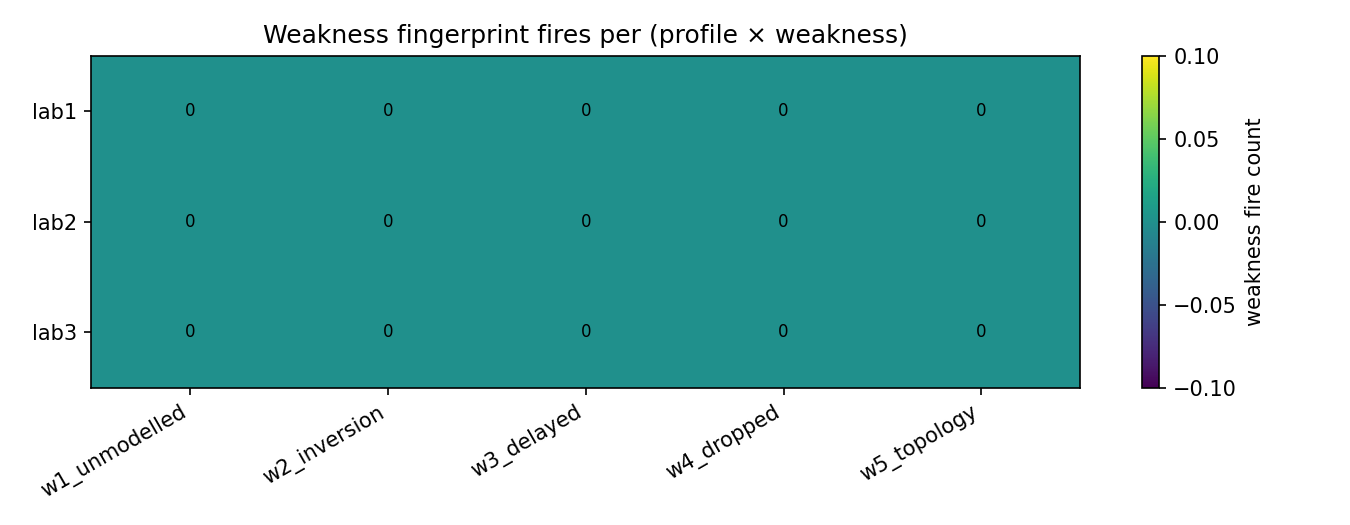

Source data for this figure (header and first rows):
profile, w1_unmodelled, w2_inversion, w3_delayed, w4_dropped, w5_topology
lab1, 0, 0, 0, 0, 0
lab2, 0, 0, 0, 0, 0
lab3, 0, 0, 0, 0, 0
